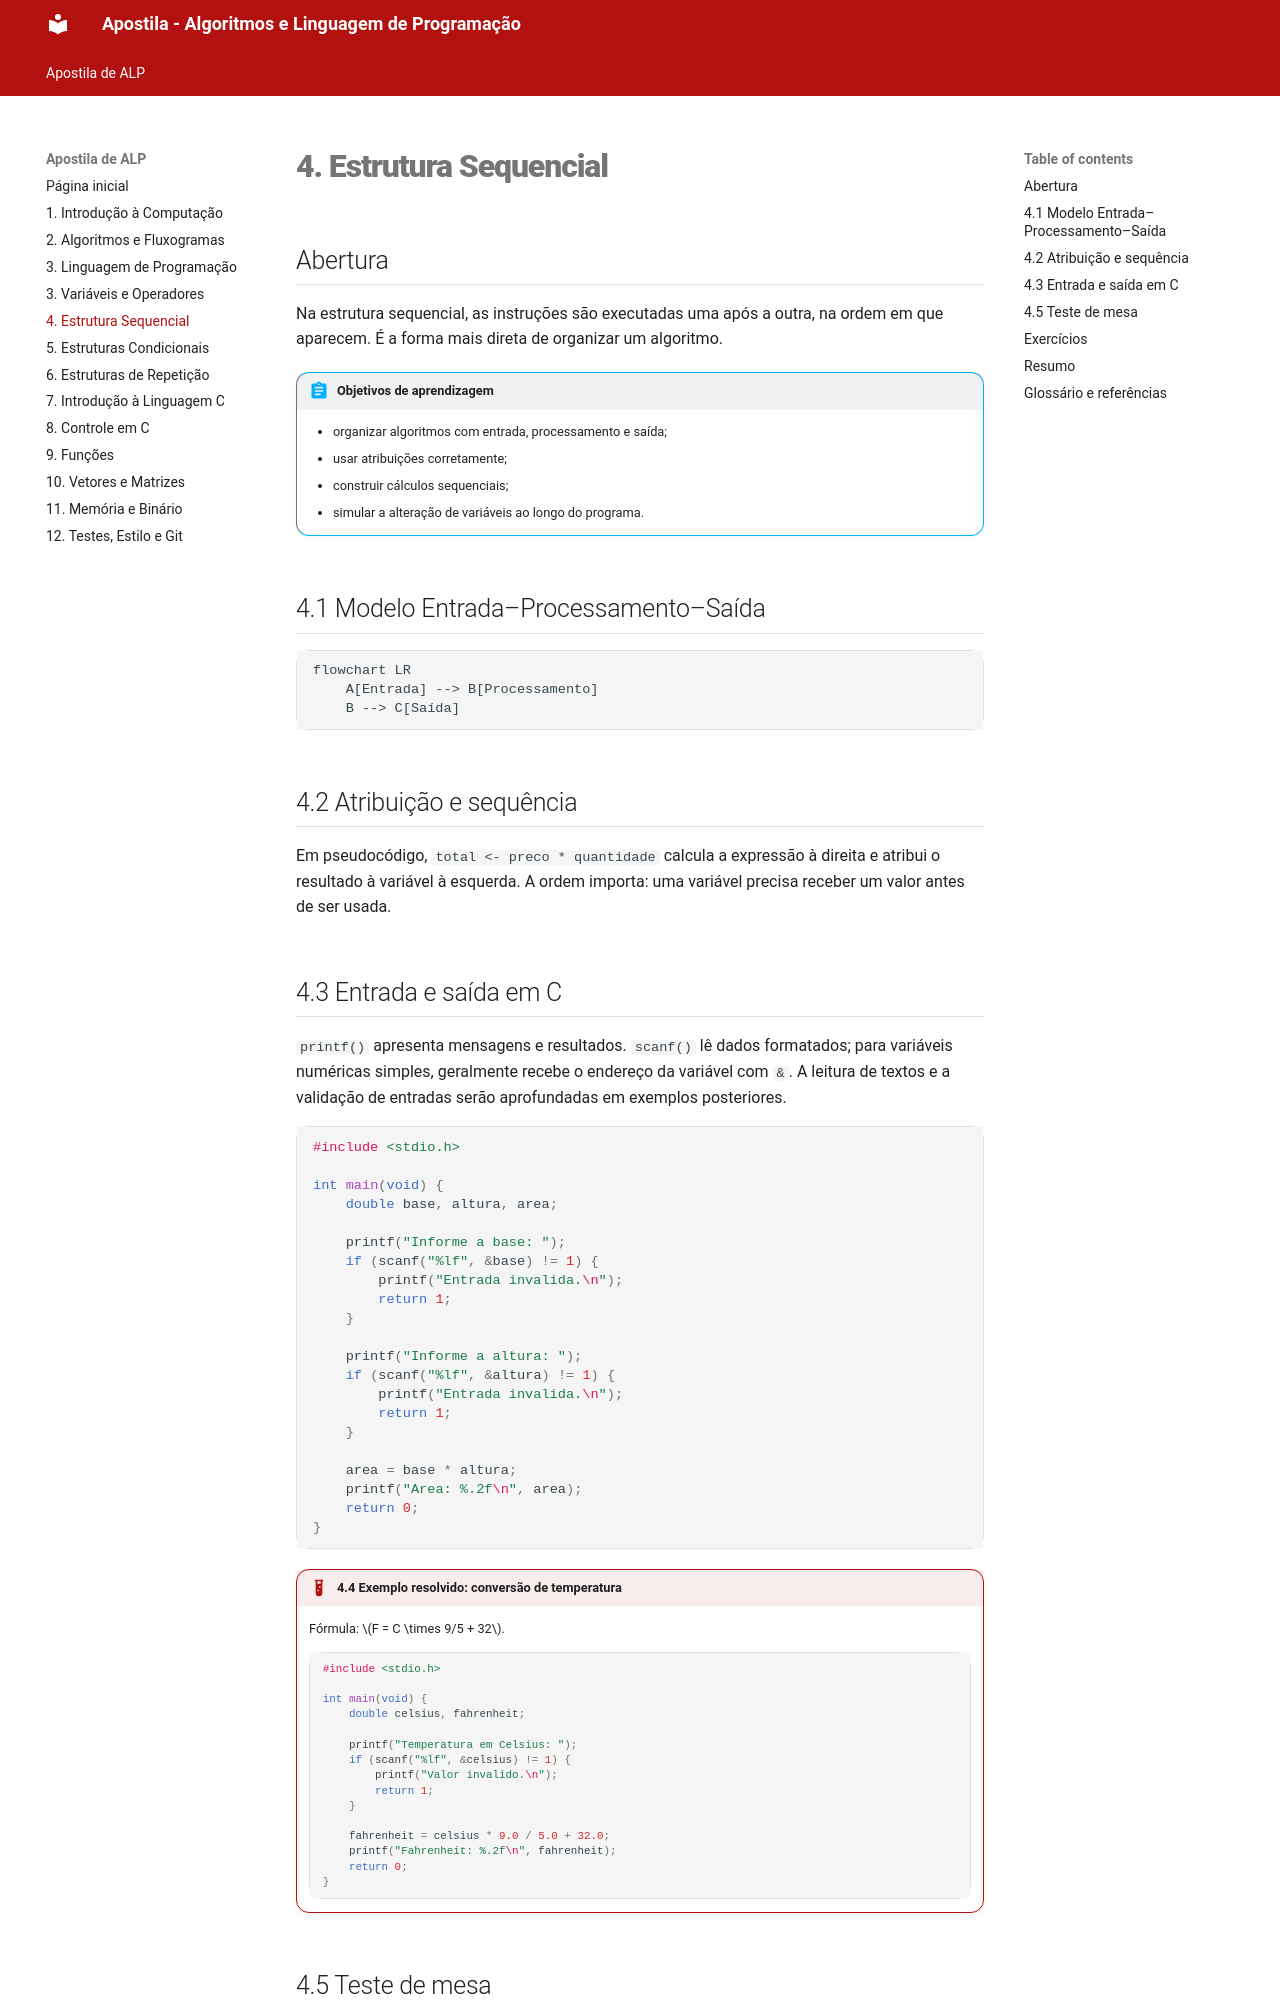

repository: thissyalmeida/fatec-material-aulas · page: ALP/apostila/04-estrutura-sequencial.html · generator: mkdocs

# 4. Estrutura Sequencial

## Abertura

Na estrutura sequencial, as instruções são executadas uma após a outra, na ordem em que aparecem. É a forma mais direta de organizar um algoritmo.

!!! abstract "Objetivos de aprendizagem"

    - organizar algoritmos com entrada, processamento e saída;
    - usar atribuições corretamente;
    - construir cálculos sequenciais;
    - simular a alteração de variáveis ao longo do programa.

## 4.1 Modelo Entrada–Processamento–Saída

```mermaid
flowchart LR
    A[Entrada] --> B[Processamento]
    B --> C[Saída]
```

## 4.2 Atribuição e sequência

Em pseudocódigo, `total <- preco * quantidade` calcula a expressão à direita e atribui o resultado à variável à esquerda. A ordem importa: uma variável precisa receber um valor antes de ser usada.

## 4.3 Entrada e saída em C

`printf()` apresenta mensagens e resultados. `scanf()` lê dados formatados; para variáveis numéricas simples, geralmente recebe o endereço da variável com `&`. A leitura de textos e a validação de entradas serão aprofundadas em exemplos posteriores.

```c
#include <stdio.h>

int main(void) {
    double base, altura, area;

    printf("Informe a base: ");
    if (scanf("%lf", &base) != 1) {
        printf("Entrada invalida.\n");
        return 1;
    }

    printf("Informe a altura: ");
    if (scanf("%lf", &altura) != 1) {
        printf("Entrada invalida.\n");
        return 1;
    }

    area = base * altura;
    printf("Area: %.2f\n", area);
    return 0;
}
```

!!! example "4.4 Exemplo resolvido: conversão de temperatura"

    Fórmula: \(F = C \times 9/5 + 32\).

    ```c
    #include <stdio.h>

    int main(void) {
        double celsius, fahrenheit;

        printf("Temperatura em Celsius: ");
        if (scanf("%lf", &celsius) != 1) {
            printf("Valor invalido.\n");
            return 1;
        }

        fahrenheit = celsius * 9.0 / 5.0 + 32.0;
        printf("Fahrenheit: %.2f\n", fahrenheit);
        return 0;
    }
    ```
